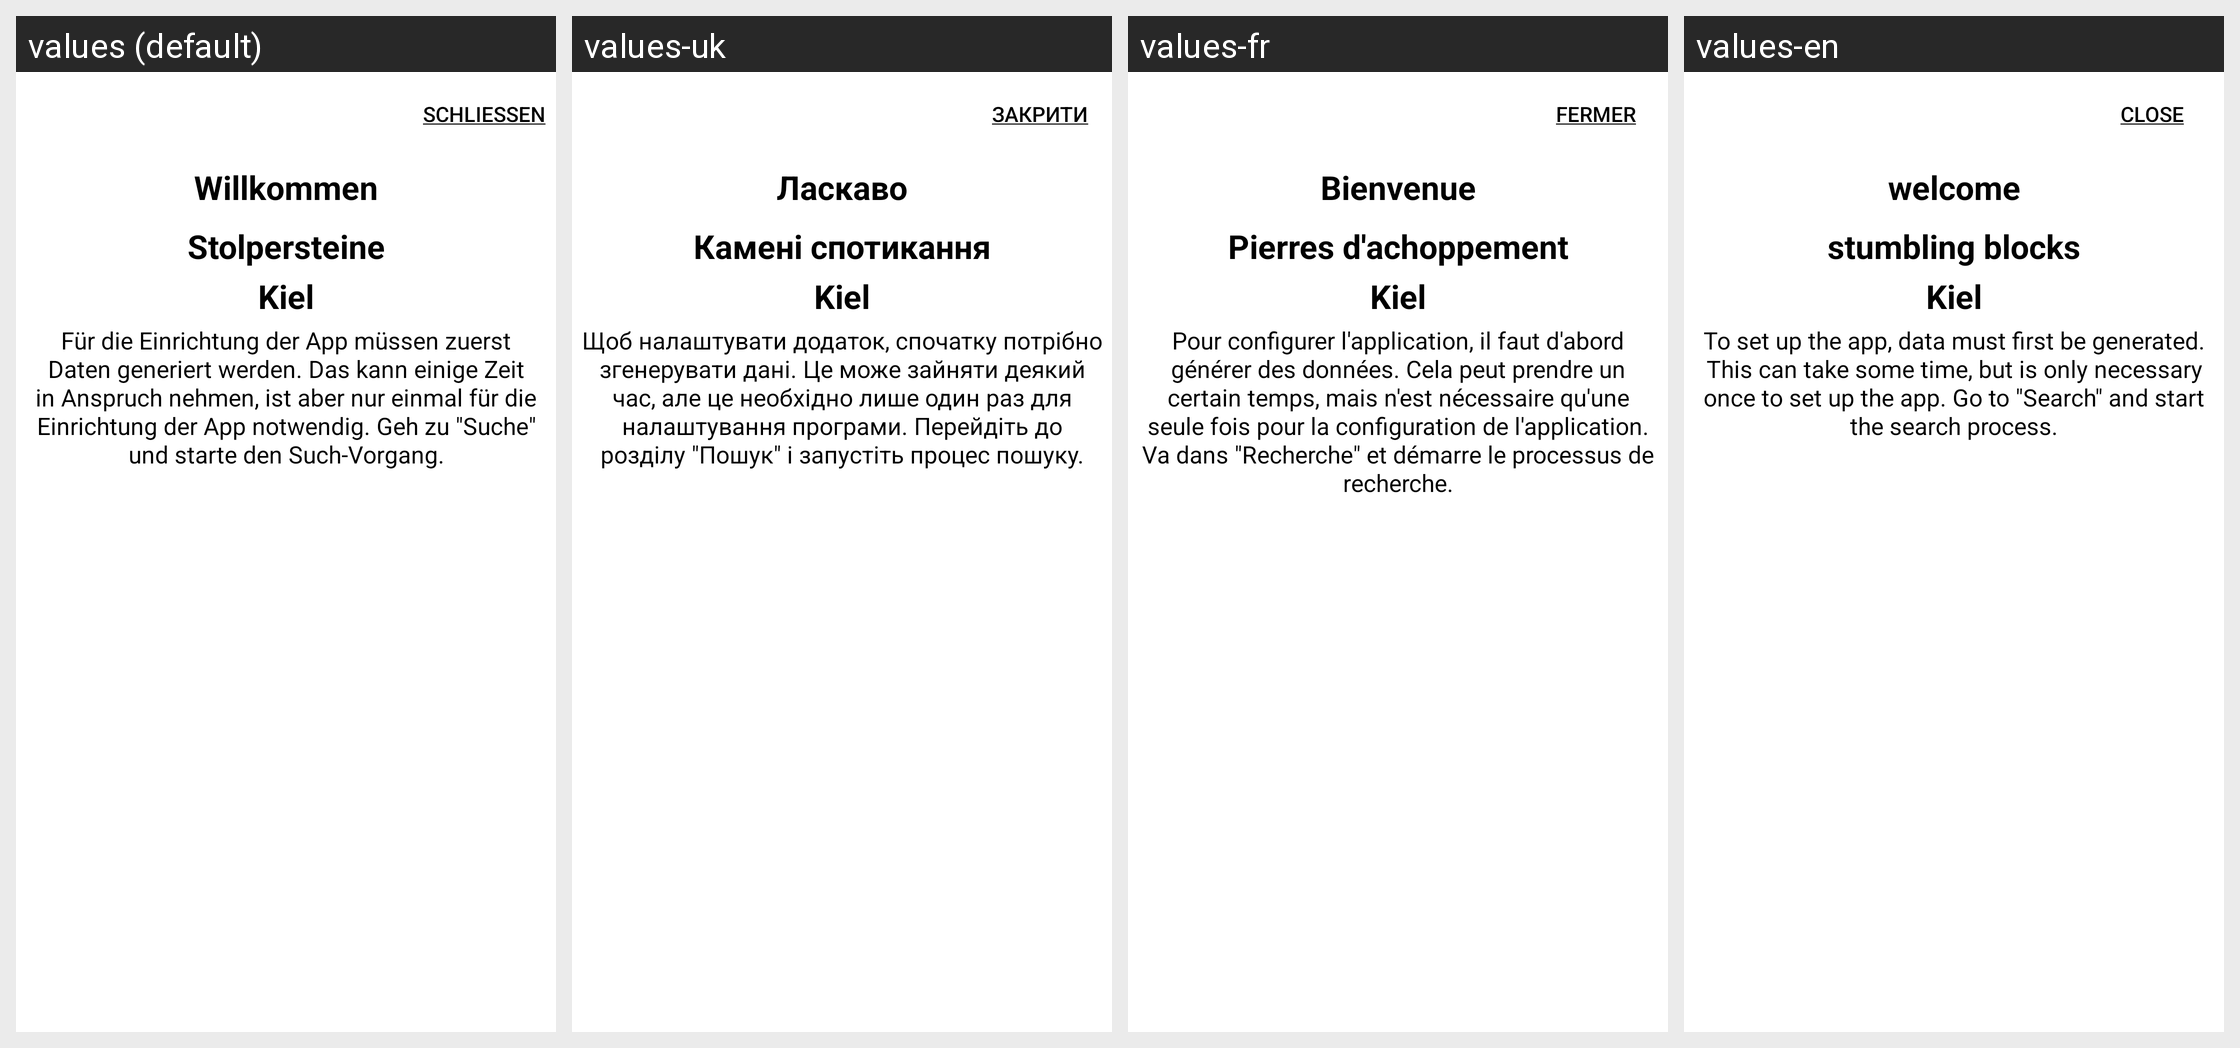

This grid shows one Android layout under several languages. Give, for every string resource on the screen, its name, the default text and each shown locale's text.
Android screen res/layout/dialog_welcome.xml rendered under 4 locales, left to right: values (default), values-uk, values-fr, values-en. Device: Nexus 5 (rendered at 1080×1920; each locale shown at half size, 540×960, under a caption strip naming it); theme Theme.Stolperstein.
Other locales in the repository, not shown: values-fr-rFR.
Strings drawn on this screen, with the default value and each locale's value (text and hints the layout hard-codes, and strings that could not be matched under every locale, appear in the picture but are not listed):

close
  values: Schliessen
  values-uk: Закрити
  values-fr: Fermer
  values-en: Close

welcome
  values: Willkommen
  values-uk: Ласкаво
  values-fr: Bienvenue
  values-en: welcome

stolpersteine
  values: Stolpersteine
  values-uk: Камені спотикання
  values-fr: Pierres d'achoppement
  values-en: stumbling blocks

kiel
  values: Kiel
  values-uk: Kiel  [not translated; the default value is used]
  values-fr: Kiel  [not translated; the default value is used]
  values-en: Kiel  [not translated; the default value is used]

Greeting_Description_short
  values: Für die Einrichtung der App müssen zuerst Daten generiert werden. Das kann einige Zeit in Anspruch nehmen, ist aber nur einmal für die Einrichtung der App notwendig. Geh zu "Suche" und starte den Such-Vorgang.
  values-uk: Щоб налаштувати додаток, спочатку потрібно згенерувати дані. Це може зайняти деякий час, але це необхідно лише один раз для налаштування програми. Перейдіть до розділу "Пошук" і запустіть процес пошуку.
  values-fr: Pour configurer l'application, il faut d'abord générer des données. Cela peut prendre un certain temps, mais n'est nécessaire qu'une seule fois pour la configuration de l'application. Va dans "Recherche" et démarre le processus de recherche.
  values-en: To set up the app, data must first be generated. This can take some time, but is only necessary once to set up the app. Go to "Search" and start the search process.
